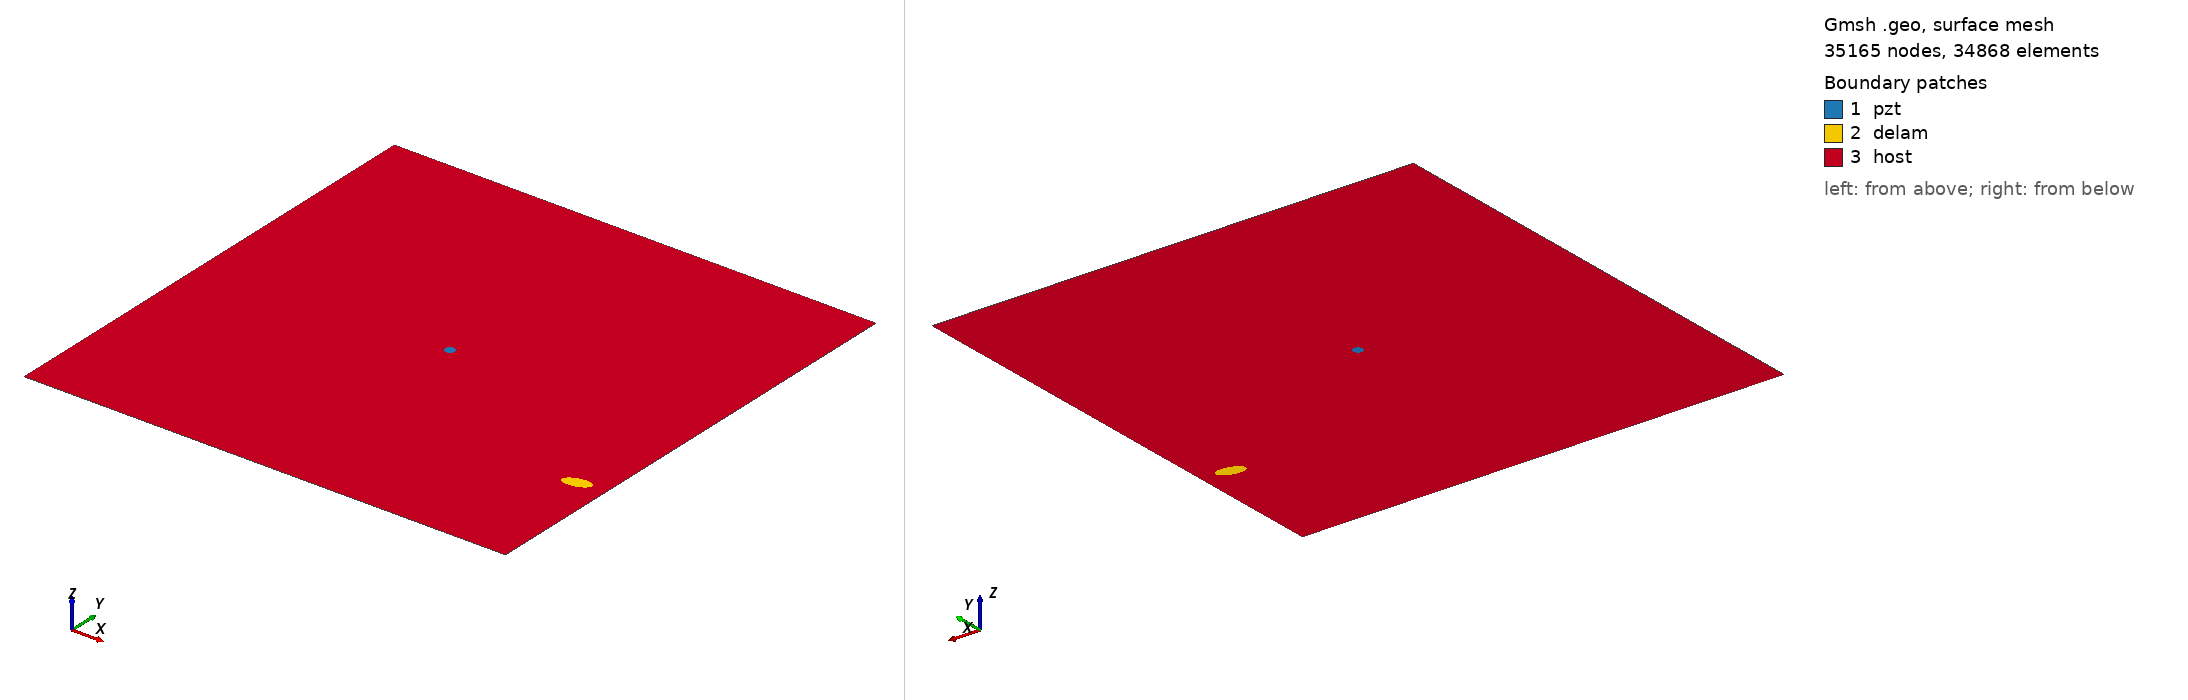

Gmsh geometry script, surface-meshed: 35165 nodes, 34868 surface elements. Boundary patches (legend numbers): 1 pzt, 2 delam, 3 host. Left view from above one corner, right view from below the opposite corner. Legend entries are the model's physical surfaces. The drawing asked Gmsh for element sizes between 1% and 20% of the model's largest extent; the script's own settings can give other sizes.

=== m1_rand_single_delam_155.geo (drawn) ===
SetFactory("OpenCASCADE");
L=0.500000; 
W=0.500000; 
a=0.014264; 
b=0.006937; 
x=0.471143; 
y=0.134143; 
alpha=0.071533 *Pi; 
r=0.005000; 
xpzt=0.250000; 
ypzt=0.250000; 
//+
Point(1) = {0, 0, 0, 1.0};
//+
Point(2) = {L, 0, 0, 1.0};
//+
Point(3) = {L, W, 0, 1.0};
//+
Point(4) = {0, W, 0, 1.0};
//+
Line(1) = {1, 2};
//+
Line(2) = {2, 3};
//+
Line(3) = {3, 4};
//+
Line(4) = {4, 1};
//+
Circle(5) = {xpzt, ypzt, -0, r, 0, 2*Pi};
//+
Ellipse(6) = {x, y, -0, a, b, 0, 2*Pi};
//+
Rotate {{0, 0, 1}, {x, y, 0}, alpha} {
  Curve{6}; 
}
//+
Curve Loop(1) = {4, 1, 2, 3};
//+
Curve Loop(2) = {6};
//+
Curve Loop(3) = {5};
//+
Curve Loop(4) = {6};
//+
Curve Loop(5) = {5};
//+
Plane Surface(1) = {5};
//+
Plane Surface(2) = {4};
//+
Plane Surface(3) = {1, 2, 3};
//+
Point(9) = {xpzt, ypzt, 0, 1.0};
//+
Point{9} In Surface {1};// mesh node at centre of pzt
//+
Physical Surface("pzt") = {1};
//+
Physical Surface("delam") = {2};
//+
Physical Surface("host") = {3};

Mesh.Algorithm = 6; // Frontal
Mesh.CharacteristicLengthFactor = 0.068000;
Mesh.CharacteristicLengthMin = 0.001000;
Mesh.CharacteristicLengthMax = 0.200000;
Mesh.RecombineAll = 1; // Apply recombination algorithm
Mesh.SubdivisionAlgorithm = 1; // 1: all quadrangles
Mesh.Smoothing = 1;
